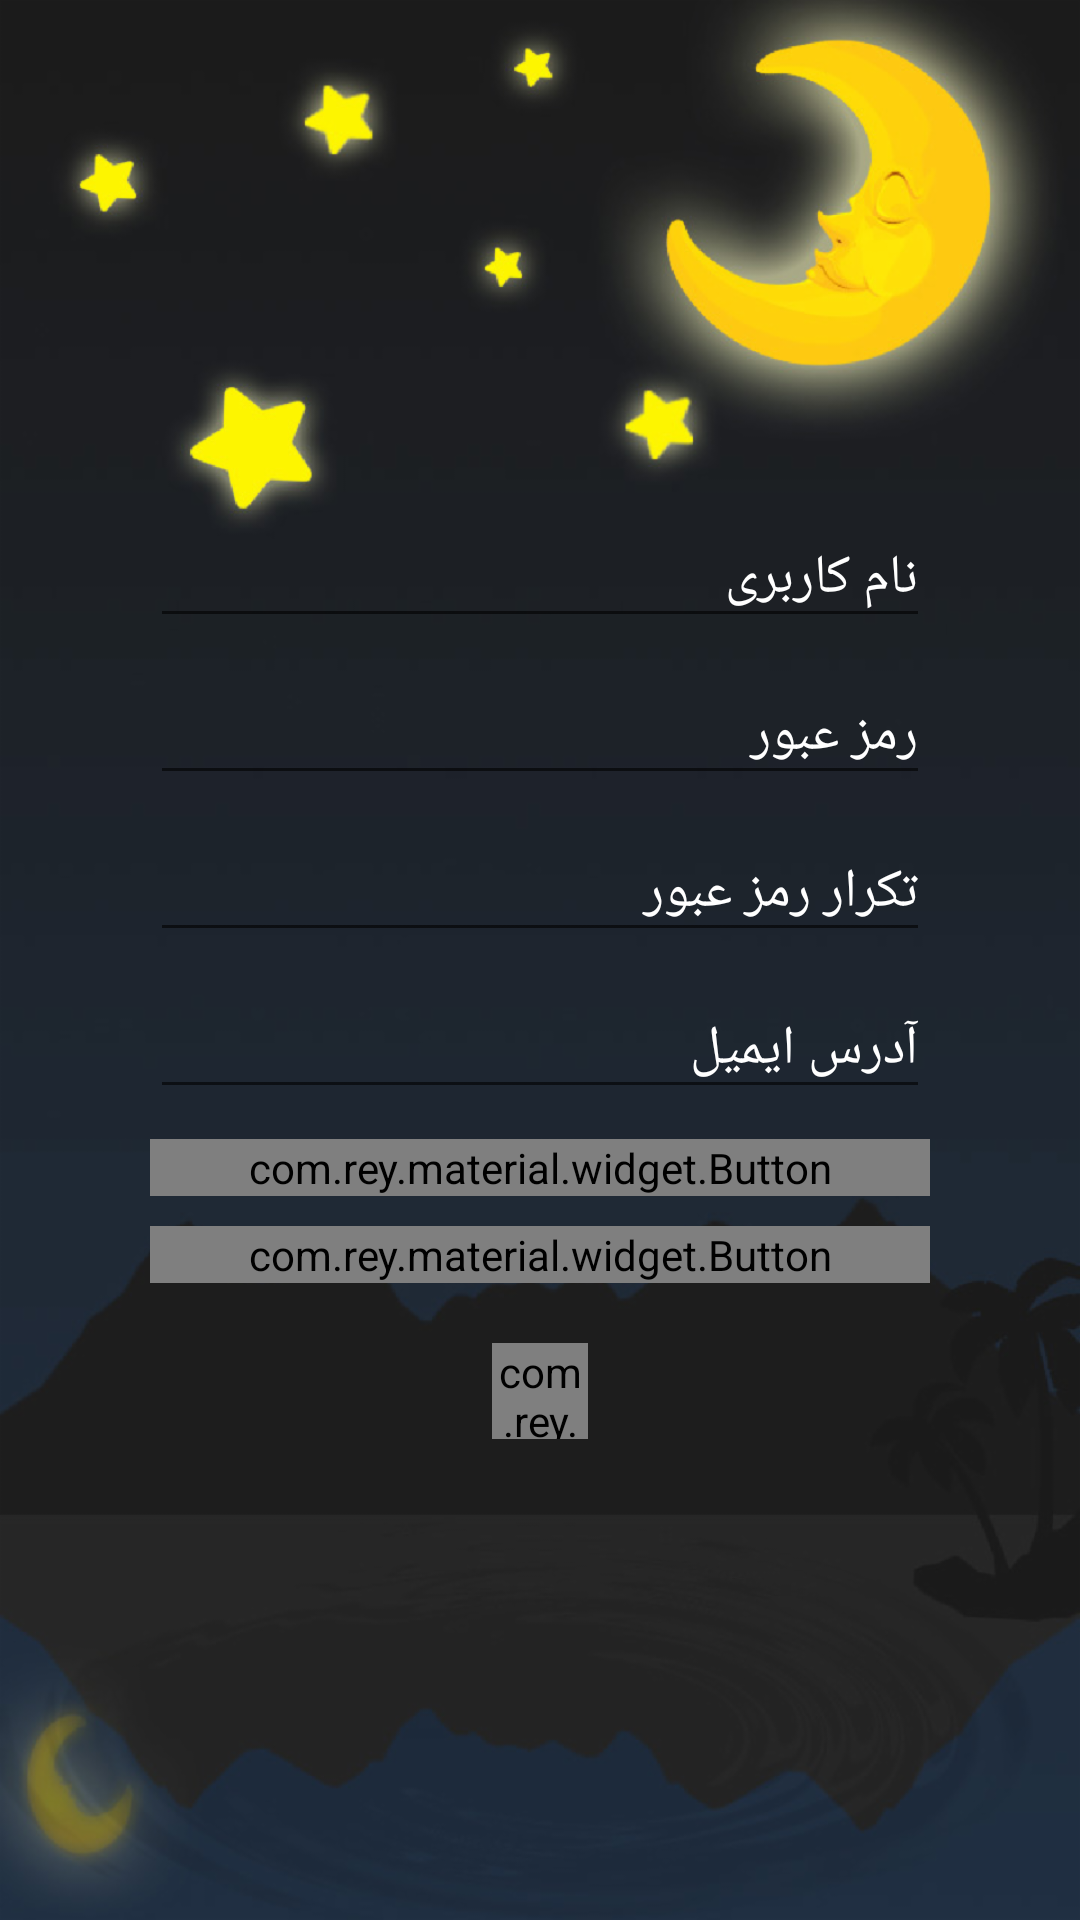

Produce the Android XML layout that renders to this screen, including the resource entries it uses.
<!-- AndroidManifest.xml: application theme AppTheme -->
<!-- res/layout/register.xml -->
<?xml version="1.0" encoding="utf-8"?>
<RelativeLayout android:gravity="center" android:id="@+id/RelativeLayout1" android:background="@drawable/bghome" android:padding="50.0dip" android:layout_width="fill_parent" android:layout_height="fill_parent"
  xmlns:android="http://schemas.android.com/apk/res/android" xmlns:app="http://schemas.android.com/apk/res-auto">
    <ScrollView android:layout_width="fill_parent" android:layout_height="wrap_content">
        <LinearLayout android:gravity="center" android:orientation="vertical" android:layout_width="fill_parent" android:layout_height="wrap_content">
            <android.support.design.widget.TextInputLayout android:textColorHint="#ffffffff" android:id="@+id/usernameWrapper" android:layout_width="fill_parent" android:layout_height="wrap_content">
                <EditText android:textColor="#ffffffff" android:id="@+id/username" android:layout_width="fill_parent" android:layout_height="wrap_content" android:hint="نام کاربری" android:inputType="textPersonName" app:et_dividerColor="#ffffffff" />
            </android.support.design.widget.TextInputLayout>
            <android.support.design.widget.TextInputLayout android:textColorHint="#ffffffff" android:id="@+id/passWrapper1" android:layout_width="fill_parent" android:layout_height="wrap_content">
                <EditText android:textColor="#ffffffff" android:id="@+id/pass1" android:layout_width="fill_parent" android:layout_height="wrap_content" android:hint="رمز عبور" android:inputType="textWebPassword" />
            </android.support.design.widget.TextInputLayout>
            <android.support.design.widget.TextInputLayout android:textColorHint="#ffffffff" android:id="@+id/passWrapper2" android:layout_width="fill_parent" android:layout_height="wrap_content">
                <EditText android:textColor="#ffffffff" android:id="@+id/pass2" android:layout_width="fill_parent" android:layout_height="wrap_content" android:hint="تکرار رمز عبور" android:inputType="textWebPassword" />
            </android.support.design.widget.TextInputLayout>
            <android.support.design.widget.TextInputLayout android:textColorHint="#ffffffff" android:id="@+id/emailWrapper" android:layout_width="fill_parent" android:layout_height="wrap_content">
                <EditText android:textColor="#ffffffff" android:id="@+id/email" android:layout_width="fill_parent" android:layout_height="wrap_content" android:hint="آدرس ایمیل" android:inputType="textWebEmailAddress" app:et_dividerColor="#ffffffff" />
            </android.support.design.widget.TextInputLayout>
            <com.rey.material.widget.Button android:textSize="19.0sp" android:textColor="#ffffffff" android:id="@+id/register" android:background="@drawable/my_button_bg" android:layout_width="fill_parent" android:layout_height="wrap_content" android:layout_marginTop="10.0dip" android:text="ثبت و ورود به برنامه" app:rd_enable="true" app:rd_rippleType="wave" app:rd_cornerRadius="40.0dip" />
            <com.rey.material.widget.Button android:textSize="19.0sp" android:textColor="#ffffffff" android:id="@+id/back" android:background="@drawable/my_button_bg" android:layout_width="fill_parent" android:layout_height="wrap_content" android:layout_marginTop="10.0dip" android:text="بازگشت" app:rd_enable="true" app:rd_rippleType="wave" app:rd_cornerRadius="40.0dip" />
            <com.rey.material.widget.ProgressView android:id="@+id/loading" android:layout_width="32.0dip" android:layout_height="32.0dip" android:layout_marginTop="20.0dip" android:layout_below="@+id/back" app:pv_progressMode="indeterminate" app:pv_autostart="false" app:pv_circular="true" app:pv_progressStyle="@style/Material.Drawable.CircularProgress" />
        </LinearLayout>
    </ScrollView>
</RelativeLayout>
<!-- resources referenced by this layout -->
<resources>
  <!-- drawable bghome: png bitmap (drawable-hdpi, 204828 bytes) -->
  <!-- drawable my_button_bg (drawable) -->
  <?xml version="1.0" encoding="utf-8"?>
  <shape android:shape="rectangle"
    xmlns:android="http://schemas.android.com/apk/res/android">
      <solid android:color="#ff43727c" />
      <corners android:radius="40.0dip" />
      <stroke android:width="8.0px" android:color="#ff16191e" />
  </shape>
  <style name="AppTheme" parent="Theme.AppCompat.Light.NoActionBar">
          
          <item name="colorPrimary">@color/colorPrimary</item>
          <item name="colorPrimaryDark">@color/colorPrimary</item>
          <item name="colorAccent">@color/colorPrimary</item>
          <item name="drawerArrowStyle">@style/DrawerArrowStyle</item>
  
      </style>
  <color name="colorPrimary">#fffcbe2e</color>
  <style name="DrawerArrowStyle" parent="Widget.AppCompat.DrawerArrowToggle">
          <item name="color">@color/colorPrimary</item>
      </style>
</resources>
